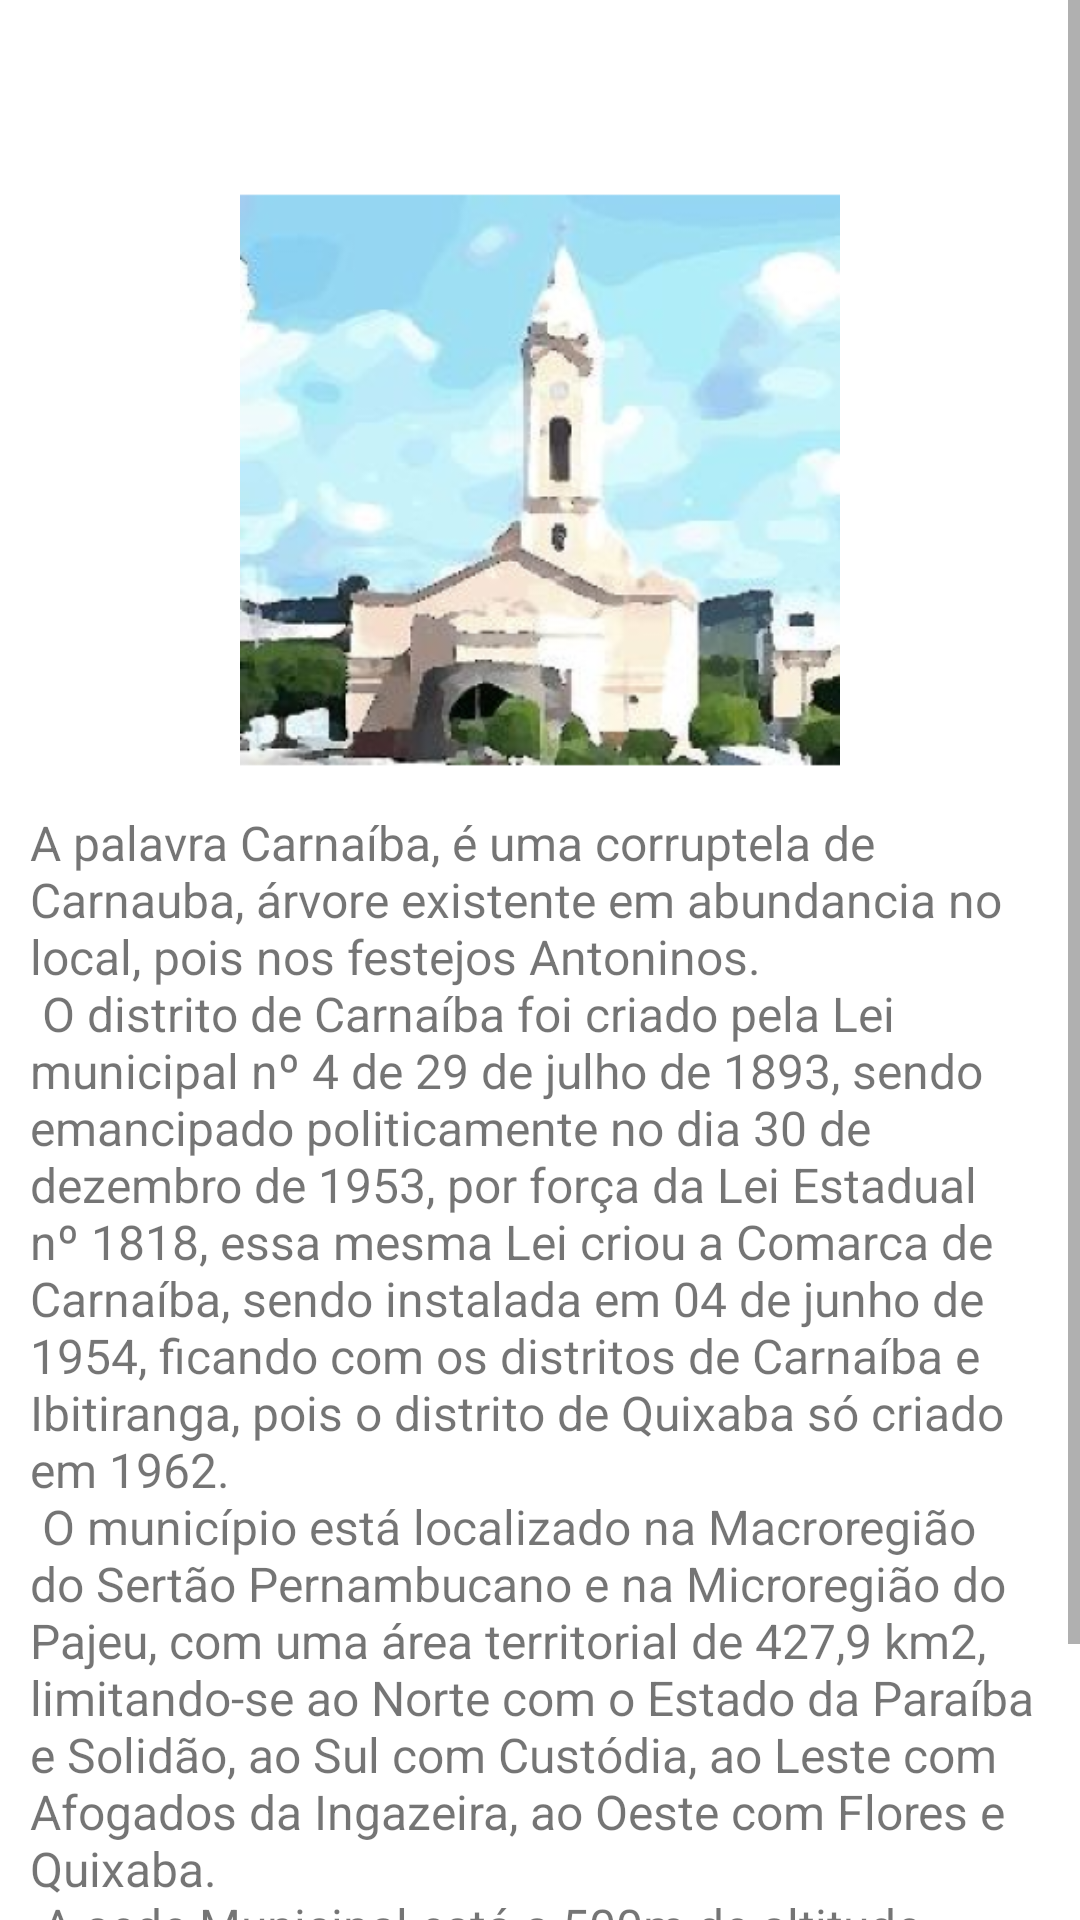

Android layout source for this screen:
<!-- AndroidManifest.xml: application theme AppTheme -->
<!-- res/layout/principal.xml -->
<?xml version="1.0" encoding="utf-8"?>
<ScrollView xmlns:android="http://schemas.android.com/apk/res/android"
    xmlns:app="http://schemas.android.com/apk/res-auto"
    xmlns:tools="http://schemas.android.com/tools"
    android:orientation="vertical"
    android:layout_width="match_parent"
    android:layout_height="match_parent"
    android:layout_gravity="center_vertical"
    >
    <RelativeLayout
        android:layout_width="match_parent"
        android:layout_height="match_parent"
        >

        <ImageView
            android:layout_width="200dp"
            android:layout_height="200dp"
            android:layout_alignParentTop="true"
            android:layout_centerHorizontal="true"
            android:layout_gravity="center"
            android:layout_marginTop="60dp"
            android:src="@mipmap/matriz" />
        <TextView
            android:layout_width="wrap_content"
            android:layout_height="match_parent"
            android:layout_gravity="clip_horizontal"
            android:layout_marginLeft="10dp"
            android:layout_marginTop="270dp"
            android:textSize="16dp"
            android:text="@string/poema"
            android:textAlignment="textStart"></TextView>
    </RelativeLayout>
    </ScrollView>
<!-- resources referenced by this layout -->
<resources>
  <!-- mipmap matriz: jpg bitmap (drawable-v24, 12036 bytes) -->
  <string name="poema">A palavra Carnaíba, é uma corruptela de Carnauba, árvore existente em abundancia no local, pois nos festejos Antoninos. \n
              O distrito de Carnaíba foi criado pela Lei municipal nº 4 de 29 de julho de 1893, sendo emancipado politicamente no dia 30 de dezembro de 1953, por força da Lei Estadual nº 1818, essa mesma Lei criou a Comarca de Carnaíba, sendo instalada em 04 de junho de 1954, ficando com os distritos de Carnaíba e Ibitiranga, pois o distrito de Quixaba só criado em 1962. \n
              O município está localizado na Macroregião do Sertão Pernambucano e na Microregião do Pajeu, com uma área territorial de 427,9 km2, limitando-se ao Norte com o Estado da Paraíba e Solidão, ao Sul com Custódia, ao Leste com Afogados da Ingazeira, ao Oeste com Flores e Quixaba. \n
      A sede Municipal está a 500m de altitude em relação ao nível do Mar, tem sua posição geográfica determinada pelo paralelo de -7º48'18,0 da latitude -37º47'38,4 de longitude.
  O clima é semiárido quente, com temperaturas variando entre 20º C e 36ºC.
  </string>
  <style name="AppTheme" parent="Theme.AppCompat.Light.DarkActionBar">
          
          <item name="colorPrimary">@android:color/white</item>
          <item name="colorPrimaryDark">@color/colorPrimaryDark</item>
          <item name="colorAccent">@color/colorAccent</item>
          <item name="android:colorBackground">@color/background_material_light</item>
      </style>
  <color name="colorPrimaryDark">#5fcfda</color>
  <color name="colorAccent">#fefefe</color>
  <color name="background_material_light">#ffffff</color>
</resources>
